Run: headless pygame with SDL's dummy video driver; simulated clock (each Clock.tick advances the game by its frame time, no real sleeping); random seed 0; keys injected as events and as key.get_pressed() state; no mouse input.
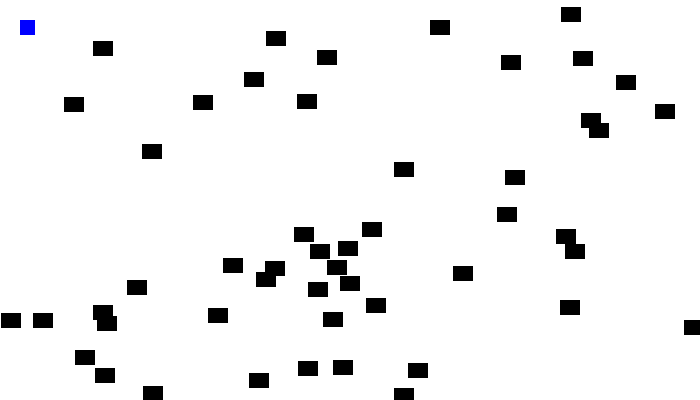
Frame 1 of 4 · flips 1–60 · no input
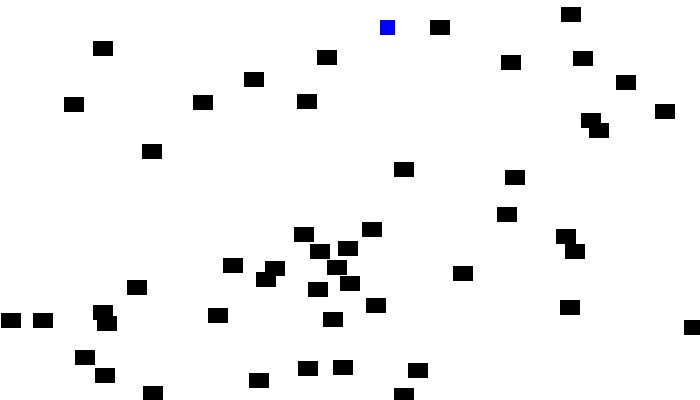
Frame 2 of 4 · flips 61–180 · tapped SPACE, RETURN · held RIGHT (→), D
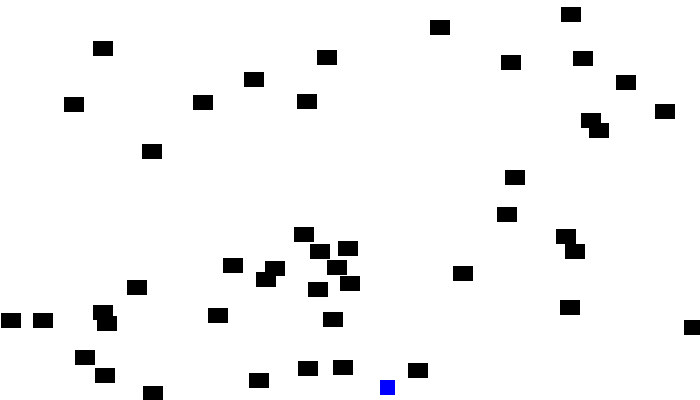
Frame 3 of 4 · flips 181–300 · held DOWN (↓), S
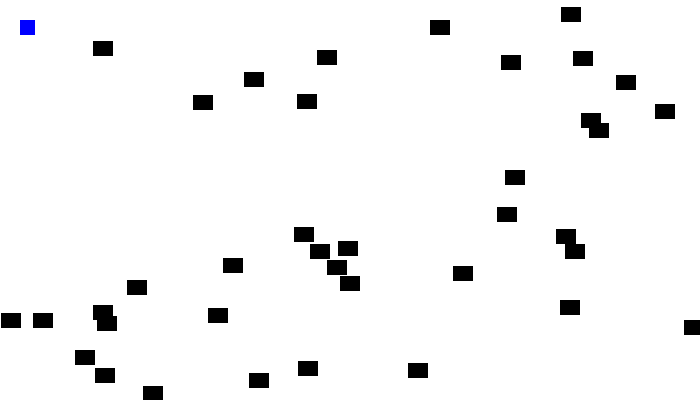
Frame 4 of 4 · flips 301–420 · held LEFT (←), A, UP (↑), W

The pygame program that drew these frames:

"""
Ch 13 Lab
Aaron Lee
"""
import pygame
import random

# Define some colors
BLACK = (0, 0, 0)
WHITE = (255, 255, 255)
RED = (255, 0, 0)
BLUE = (0, 0, 255)


class Player(pygame.sprite.Sprite):
    """ The class is the player-controlled sprite. """

    # -- Methods
    def __init__(self, x, y):
        """Constructor function"""
        # Call the parent's constructor
        super().__init__()

        # Set height, width
        self.image = pygame.Surface([15, 15])
        self.image.fill(BLUE)

        # Make our top-left corner the passed-in location.
        self.rect = self.image.get_rect()
        self.rect.x = x
        self.rect.y = y

        # -- Attributes
        # Set speed vector
        self.change_x = 0
        self.change_y = 0

    def changespeed(self, x, y):
        """ Change the speed of the player"""
        self.change_x += x
        self.change_y += y

    def update(self):
        """ Find a new position for the player"""
        self.rect.x += self.change_x
        self.rect.y += self.change_y



class Block(pygame.sprite.Sprite):
    """
    This class represents the ball.
    It derives from the "Sprite" class in Pygame.
    """

    def __init__(self, color, width, height):
        """ Constructor. Pass in the color of the block,
        and its size. """

        # Call the parent class (Sprite) constructor
        super().__init__()

        # Create an image of the block, and fill it with a color.
        # This could also be an image loaded from the disk.
        self.image = pygame.Surface([width, height])
        self.image.fill(color)

        # Fetch the rectangle object that has the dimensions of the image
        # image.
        # Update the position of this object by setting the values
        # of rect.x and rect.y
        self.rect = self.image.get_rect()


# Initialize Pygame
pygame.init()

# Set the height and width of the screen
screen_width = 700
screen_height = 400
screen = pygame.display.set_mode([screen_width, screen_height])

# This is a list of 'sprites.' Each block in the program is
# added to this list. The list is managed by a class called 'Group.'
block_list = pygame.sprite.Group()

# This is a list of every sprite.
# All blocks and the player block as well.
all_sprites_list = pygame.sprite.Group()

for i in range(50):
    # This represents a block
    block = Block(BLACK, 20, 15)

    # Set a random location for the block
    block.rect.x = random.randrange(screen_width)
    block.rect.y = random.randrange(screen_height)

    # Add the block to the list of objects
    block_list.add(block)
    all_sprites_list.add(block)

# Create a RED player block
player = Player(20, 20)
all_sprites_list.add(player)

# Loop until the user clicks the close button.
done = False

# Used to manage how fast the screen updates
clock = pygame.time.Clock()

score = 0

# -------- Main Program Loop -----------
while not done:
    for event in pygame.event.get():
        if event.type == pygame.QUIT:
            done = True
            # Set the speed based on the key pressed
        elif event.type == pygame.KEYDOWN:
            if event.key == pygame.K_LEFT:
                player.changespeed(-3, 0)
            elif event.key == pygame.K_RIGHT:
                player.changespeed(3, 0)
            elif event.key == pygame.K_UP:
                player.changespeed(0, -3)
            elif event.key == pygame.K_DOWN:
                player.changespeed(0, 3)

        # Reset speed when key goes up
        elif event.type == pygame.KEYUP:
            if event.key == pygame.K_LEFT:
                player.changespeed(3, 0)
            elif event.key == pygame.K_RIGHT:
                player.changespeed(-3, 0)
            elif event.key == pygame.K_UP:
                player.changespeed(0, 3)
            elif event.key == pygame.K_DOWN:
                player.changespeed(0, -3)


    # game logic
    all_sprites_list.update()

    # Clear the screen
    screen.fill(WHITE)


    # See if the player block has collided with anything.
    blocks_hit_list = pygame.sprite.spritecollide(player, block_list, True)

    # Check the list of collisions.
    for block in blocks_hit_list:
        score += 1
        print(score)

    # Draw all the spites
    all_sprites_list.draw(screen)

    # Go ahead and update the screen with what we've drawn.
    pygame.display.flip()

    # Limit to 60 frames per second
    clock.tick(60)

pygame.quit()
